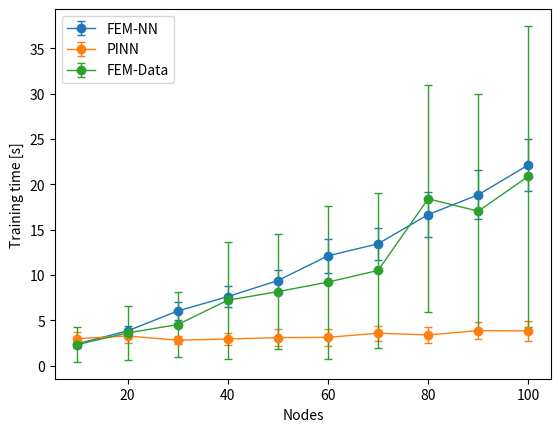
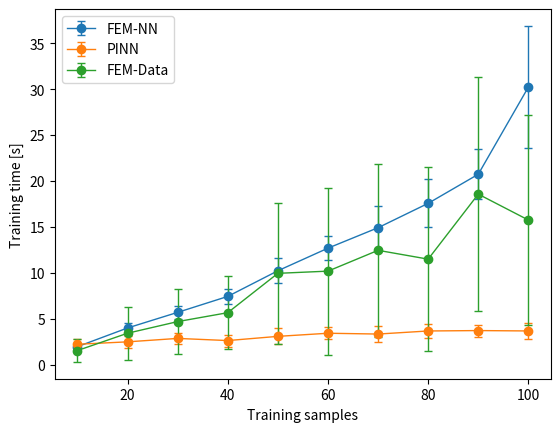

Source code (Python) for these figures, in order:
import matplotlib.pyplot as plt

time = [10,20,30,40,50,60,70,80,90,100]

FENN_mean_25_64_node_32 = [1.951828622817993, 3.9882031059265137, 5.688660078048706, 7.425619325637817, 10.22009539604187, 12.682736158370972, 14.911315097808838, 17.566327390670775, 20.735085639953613, 30.23120390892029]
FENN_std_25_64_node_32 = [0.26068021819282533, 0.5496730814091645, 0.7336747155477045, 0.8486619643471335, 1.3849925132003198, 1.3175873656047576, 2.3489877583818792, 2.6077083196759334, 2.7319680812599456, 6.6638681485358155]

FENN_mean_25_64_training_sample_32 = [2.4180569648742676, 3.840162878036499, 6.029633541107177, 7.610850620269775, 9.391145763397217, 12.1095445728302, 13.441783351898193, 16.660348024368286, 18.84737690925598, 22.1381458568573]
FENN_std_25_64_training_sample_32 = [0.5051065977119326, 0.5657168230382024, 1.0252880158017954, 1.1712238723893764, 1.189485876888535, 1.8623703294545175, 1.744145051670915, 2.4631996766892423, 2.7165968357702943, 2.8338320139533466]

PINN_mean_25_64_training_sample_32 = [2.9869573402404783, 3.2734594345092773, 2.809400825500488, 2.943143014907837, 3.0929330825805663, 3.1253977489471434, 3.5827964782714843, 3.389816932678223, 3.872451229095459, 3.832998819351196]
PINN_std_25_64_training_sample_32 = [0.7192044745925901, 0.7341131254961213, 0.47337690597811993, 0.6118961013414689, 0.9181055534334738, 0.9710498306995001, 0.8212973892513926, 0.9127271477812957, 0.9053831549836127, 1.0831900017905738]

PINN_mean_25_64_node_32 = [2.213827724456787, 2.4760064601898195, 2.849748229980469, 2.6159934329986574, 3.073472013473511, 3.4130670738220217, 3.325650243759155, 3.6604987144470216, 3.7040756225585936, 3.663414182662964]
PINN_std_25_64_node_32 = [0.6117492833362412, 0.6335384855634466, 0.5869086926217358, 0.6570191923077201, 0.8729779651711693, 0.6758015222273265, 0.8559554785324527, 0.7751253801940063, 0.6546558746296426, 0.8769127650436898]

FEM_data_mean_25_64_nodes_32 = [1.5287693119049073, 3.4160107803344726, 4.6823320388793945, 5.654185390472412, 9.941122426986695, 10.179023485183716, 12.446982250213622, 11.486621532440186, 18.568462381362917, 15.747308721542359]
FEM_data_std_25_64_nodes_32  = [1.2399115855487388, 2.892269857905479, 3.5136153324481953, 3.9761592960393872, 7.6984257495207125, 9.086760226186238, 9.40057827270329, 9.999708438958661, 12.74538105763233, 11.438259541345218]

FEM_data_mean_25_64_training_sample_32 = [2.3269136905670167, 3.612987337112427, 4.5298810482025145, 7.217319316864014, 8.165988941192627, 9.21398497581482, 10.503734273910522, 18.399064931869507, 17.035645294189454, 20.882801685333252]
FEM_data_std_25_64_training_sample_32 = [1.9119685976544867, 2.979848955578499, 3.6239296054149066, 6.469889072454224, 6.376181959352308, 8.43821157097904, 8.528799705869137, 12.517402688663466, 12.945023951269647, 16.577439348046674]

plt.figure(1)
plt.errorbar(time,FENN_mean_25_64_training_sample_32,FENN_std_25_64_training_sample_32,label='FEM-NN', fmt='-o',capsize=3, linewidth=1)
plt.errorbar(time,PINN_mean_25_64_training_sample_32,PINN_std_25_64_training_sample_32,label='PINN', fmt='-o',capsize=3, linewidth=1)
plt.errorbar(time,FEM_data_mean_25_64_training_sample_32,FEM_data_std_25_64_training_sample_32,label='FEM-Data', fmt='-o',capsize=3, linewidth=1)
plt.xlabel('Nodes')
plt.ylabel('Training time [s]')
plt.legend(loc='upper left')
#plt.ylim((None,100))
plt.savefig('No of node time_25.png')


plt.figure(2)
plt.errorbar(time,FENN_mean_25_64_node_32,FENN_std_25_64_node_32,label='FEM-NN', fmt='-o',capsize=3, linewidth=1)
plt.errorbar(time,PINN_mean_25_64_node_32,PINN_std_25_64_node_32,label='PINN', fmt='-o',capsize=3, linewidth=1)
plt.errorbar(time,FEM_data_mean_25_64_nodes_32,FEM_data_std_25_64_nodes_32,label='FEM-Data', fmt='-o',capsize=3, linewidth=1)
plt.xlabel('Training samples')
plt.ylabel('Training time [s]')
plt.legend(loc='upper left')
#plt.ylim((None,100))
plt.savefig('No of training sample time_25.png')